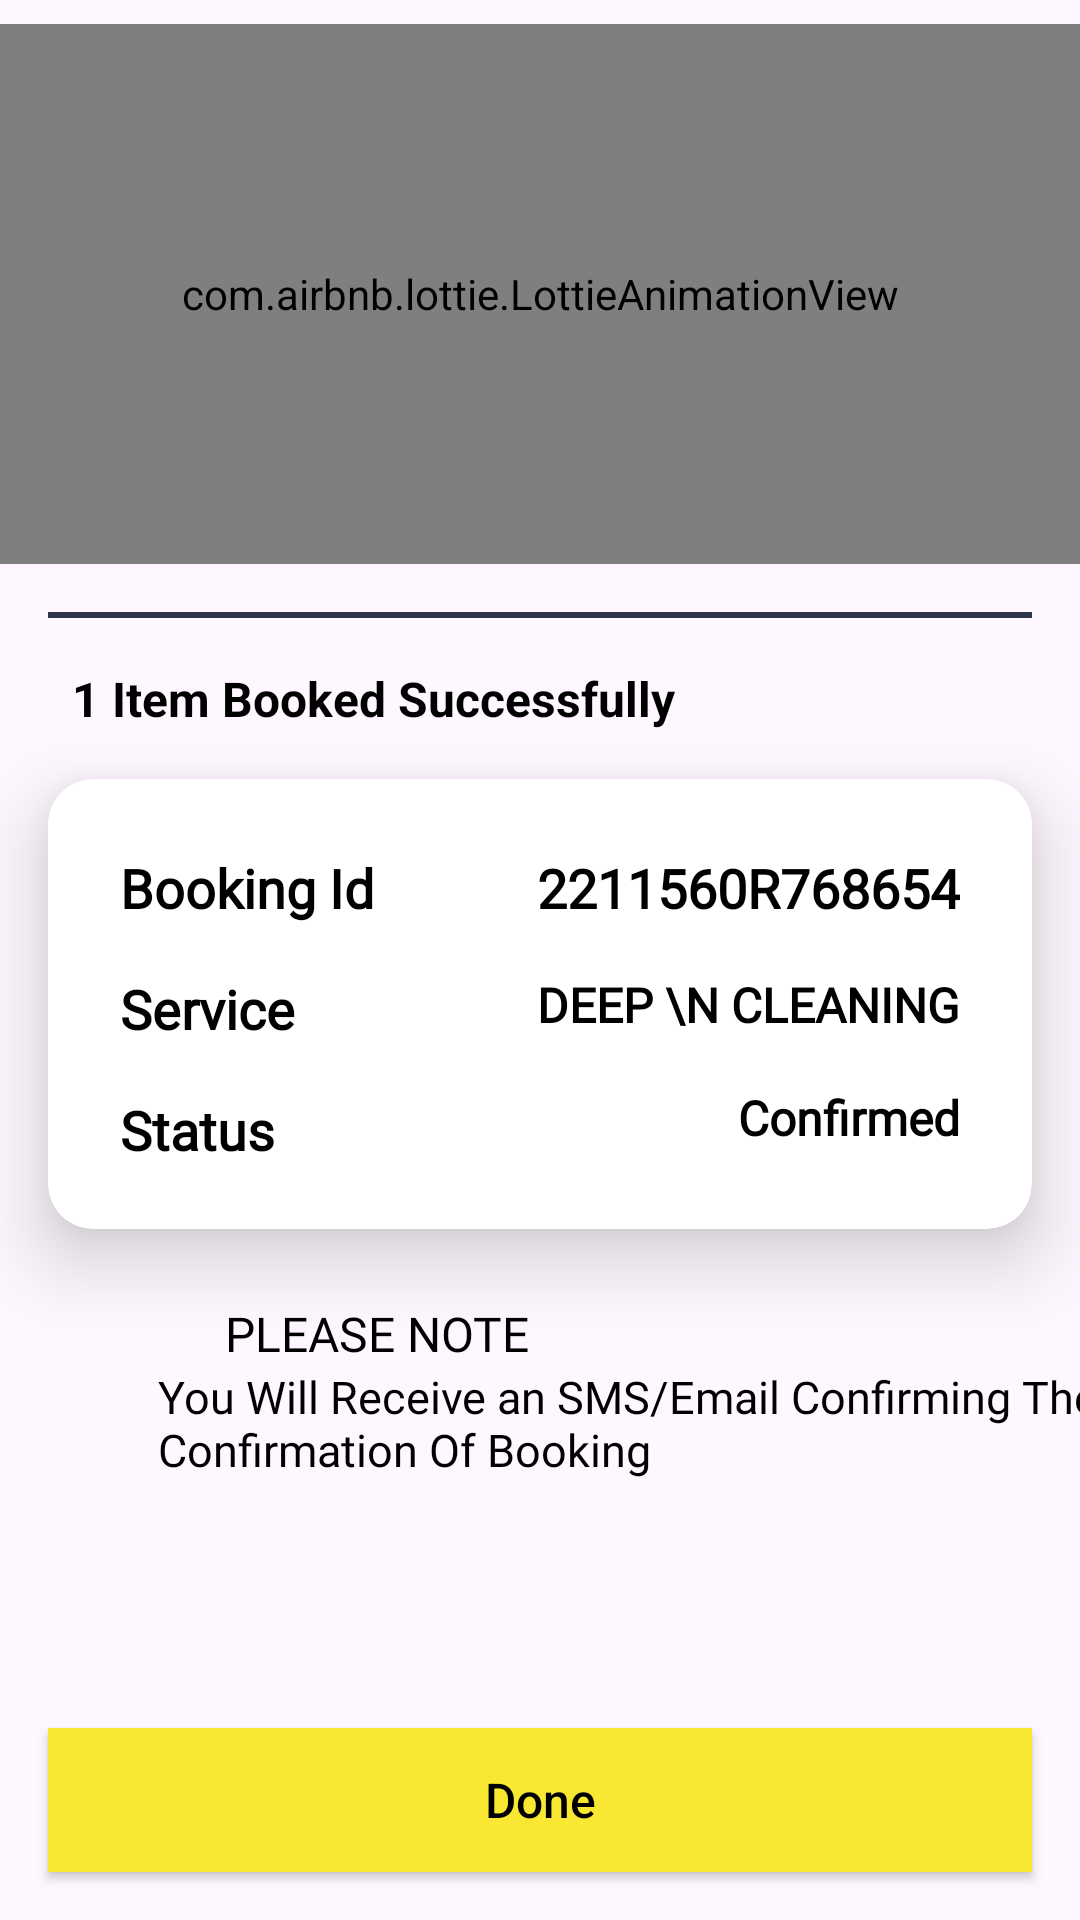

This screen was rendered from an Android layout file. Write that file and the resources it references.
<!-- AndroidManifest.xml: application theme Theme.HouseGuru -->
<!-- res/layout/activity_booking_successfully.xml -->
<?xml version="1.0" encoding="utf-8"?>
<androidx.constraintlayout.widget.ConstraintLayout xmlns:android="http://schemas.android.com/apk/res/android"
    xmlns:app="http://schemas.android.com/apk/res-auto"
    xmlns:tools="http://schemas.android.com/tools"
    android:layout_width="match_parent"
    android:layout_height="match_parent"
    tools:context=".BookingSuccessfully">

    <com.airbnb.lottie.LottieAnimationView
        android:id="@+id/animationView"
        android:layout_width="match_parent"
        android:layout_height="180dp"
        android:scaleType="centerCrop"
        android:layout_marginTop="8dp"
        app:layout_constraintEnd_toEndOf="parent"
        app:layout_constraintStart_toStartOf="parent"
        app:layout_constraintTop_toTopOf="parent"
        app:lottie_autoPlay="true"
        app:lottie_loop="true"
        app:lottie_rawRes="@raw/bookingconfirmation" />

    <View
        android:id="@+id/view"
        android:layout_width="match_parent"
        android:layout_height="2dp"
        android:layout_marginStart="16dp"
        android:layout_marginTop="16dp"
        android:layout_marginEnd="16dp"
        android:background="@color/gray91"
        app:layout_constraintEnd_toEndOf="parent"
        app:layout_constraintStart_toStartOf="parent"
        app:layout_constraintTop_toBottomOf="@+id/animationView" />

    <TextView
        android:id="@+id/textView20"
        android:layout_width="wrap_content"
        android:layout_height="wrap_content"
        android:layout_marginStart="24dp"
        android:layout_marginTop="16dp"
        android:text="1 Item Booked Successfully"
        android:textColor="@color/black"
        android:textStyle="bold"
        android:textSize="16sp"
        app:layout_constraintStart_toStartOf="parent"
        app:layout_constraintTop_toBottomOf="@+id/view" />

    <androidx.cardview.widget.CardView
        android:id="@+id/cardView4"
        android:layout_width="match_parent"
        android:layout_height="150dp"
        android:layout_marginStart="16dp"
        android:layout_marginTop="16dp"
        android:layout_marginEnd="16dp"
        app:cardCornerRadius="15dp"
        app:cardElevation="15dp"
        app:layout_constraintEnd_toEndOf="parent"
        app:layout_constraintStart_toStartOf="parent"
        app:layout_constraintTop_toBottomOf="@+id/textView20">


        <androidx.constraintlayout.widget.ConstraintLayout
            android:layout_width="match_parent"
            android:layout_height="match_parent">


            <TextView
                android:id="@+id/textView22"
                android:layout_width="wrap_content"
                android:layout_height="wrap_content"
                android:layout_marginStart="24dp"
                android:layout_marginTop="24dp"
                android:fontFamily="@font/roboto_bold"
                android:text="Booking Id"
                android:textColor="@color/black"
                android:textSize="18sp"
                android:textStyle="bold"
                app:layout_constraintStart_toStartOf="parent"
                app:layout_constraintTop_toTopOf="parent" />

            <TextView
                android:id="@+id/textView23"
                android:layout_width="wrap_content"
                android:layout_height="wrap_content"
                android:layout_marginStart="24dp"
                android:layout_marginTop="16dp"
                android:fontFamily="@font/roboto_bold"
                android:text="Service"
                android:textColor="@color/black"
                android:textSize="18sp"
                android:textStyle="bold"
                app:layout_constraintStart_toStartOf="parent"
                app:layout_constraintTop_toBottomOf="@+id/textView22" />

            <TextView
                android:id="@+id/textView24"
                android:layout_width="wrap_content"
                android:layout_height="wrap_content"
                android:layout_marginStart="24dp"
                android:layout_marginTop="16dp"
                android:fontFamily="@font/roboto_bold"
                android:text="Status"
                android:textColor="@color/black"
                android:textSize="18sp"
                android:textStyle="bold"
                app:layout_constraintStart_toStartOf="parent"
                app:layout_constraintTop_toBottomOf="@+id/textView23" />

            <TextView
                android:id="@+id/orderiddetails"
                android:layout_width="wrap_content"
                android:layout_height="wrap_content"
                android:layout_marginTop="24dp"
                android:layout_marginEnd="24dp"
                android:fontFamily="@font/roboto_bold"
                android:text="2211560R768654"
                android:textColor="@color/black"
                android:textSize="18sp"
                android:textStyle="bold"
                app:layout_constraintEnd_toEndOf="parent"
                app:layout_constraintTop_toTopOf="parent" />

            <TextView
                android:id="@+id/servicename"
                android:layout_width="wrap_content"
                android:layout_height="wrap_content"
                android:layout_marginTop="16dp"
                android:layout_marginEnd="24dp"
                android:fontFamily="@font/roboto_bold"
                android:text="Deep \n Cleaning"
                android:textAllCaps="true"
                android:gravity="center"
                android:textColor="@color/black"
                android:textSize="16sp"
                android:textStyle="bold"
                app:layout_constraintEnd_toEndOf="parent"
                app:layout_constraintTop_toBottomOf="@+id/orderiddetails" />

            <TextView
                android:id="@+id/textView27"
                android:layout_width="wrap_content"
                android:layout_height="wrap_content"
                android:layout_marginTop="16dp"
                android:layout_marginEnd="24dp"
                android:fontFamily="@font/roboto_bold"
                android:text="Confirmed"
                android:textColor="@color/black"
                android:textSize="16sp"
                android:textStyle="bold"
                app:layout_constraintEnd_toEndOf="parent"
                app:layout_constraintTop_toBottomOf="@+id/servicename" />
        </androidx.constraintlayout.widget.ConstraintLayout>

    </androidx.cardview.widget.CardView>

    <ImageView
        android:id="@+id/imageView8"
        android:layout_width="35dp"
        android:layout_height="35dp"
        android:layout_marginStart="24dp"
        android:layout_marginTop="24dp"
        app:layout_constraintStart_toStartOf="parent"
        app:layout_constraintTop_toBottomOf="@+id/cardView4"
        app:srcCompat="@drawable/note" />

    <TextView
        android:id="@+id/textView28"
        android:layout_width="wrap_content"
        android:layout_height="wrap_content"
        android:layout_marginStart="16dp"
        android:fontFamily="@font/roboto_medium"
        android:text="Please Note"
        android:textAllCaps="true"
        android:textColor="@color/black"
        android:textSize="16sp"
        app:layout_constraintStart_toEndOf="@+id/imageView8"
        app:layout_constraintTop_toTopOf="@+id/imageView8" />

    <TextView
        android:id="@+id/textView29"
        android:layout_width="wrap_content"
        android:layout_height="wrap_content"
        android:layout_marginEnd="16dp"
        android:fontFamily="@font/roboto_medium"
        android:text="@string/note"
        android:textColor="@color/black"
        android:textSize="15sp"
        app:layout_constraintEnd_toEndOf="parent"
        app:layout_constraintStart_toStartOf="@+id/textView28"
        app:layout_constraintTop_toBottomOf="@+id/textView28" />

    <androidx.appcompat.widget.AppCompatButton
        android:id="@+id/done"
        android:layout_width="match_parent"
        android:layout_height="wrap_content"
        android:layout_marginStart="16dp"
        android:layout_marginTop="16dp"
        android:layout_marginEnd="16dp"
        android:layout_marginBottom="16dp"
        android:background="#F9E831"
        android:text="Done"
        android:textAllCaps="false"
        android:textColor="@color/black"
        android:textSize="16sp"
        app:layout_constraintBottom_toBottomOf="parent"
        app:layout_constraintEnd_toEndOf="parent"
        app:layout_constraintStart_toStartOf="parent" />

</androidx.constraintlayout.widget.ConstraintLayout>
<!-- resources referenced by this layout -->
<resources>
  <color name="black">#FF000000</color>
  <color name="gray91">#30364A</color>
  <string name="note">You Will Receive an SMS/Email Confirming The\nConfirmation Of Booking</string>
  <style name="Theme.HouseGuru" parent="Base.Theme.HouseGuru" />
  <style name="Base.Theme.HouseGuru" parent="Theme.Material3.Light.NoActionBar">
          
          <item name="colorAccent">#0C73EB</item>
          <item name="colorPrimary">#2196F3</item>
  
          
      </style>
</resources>
